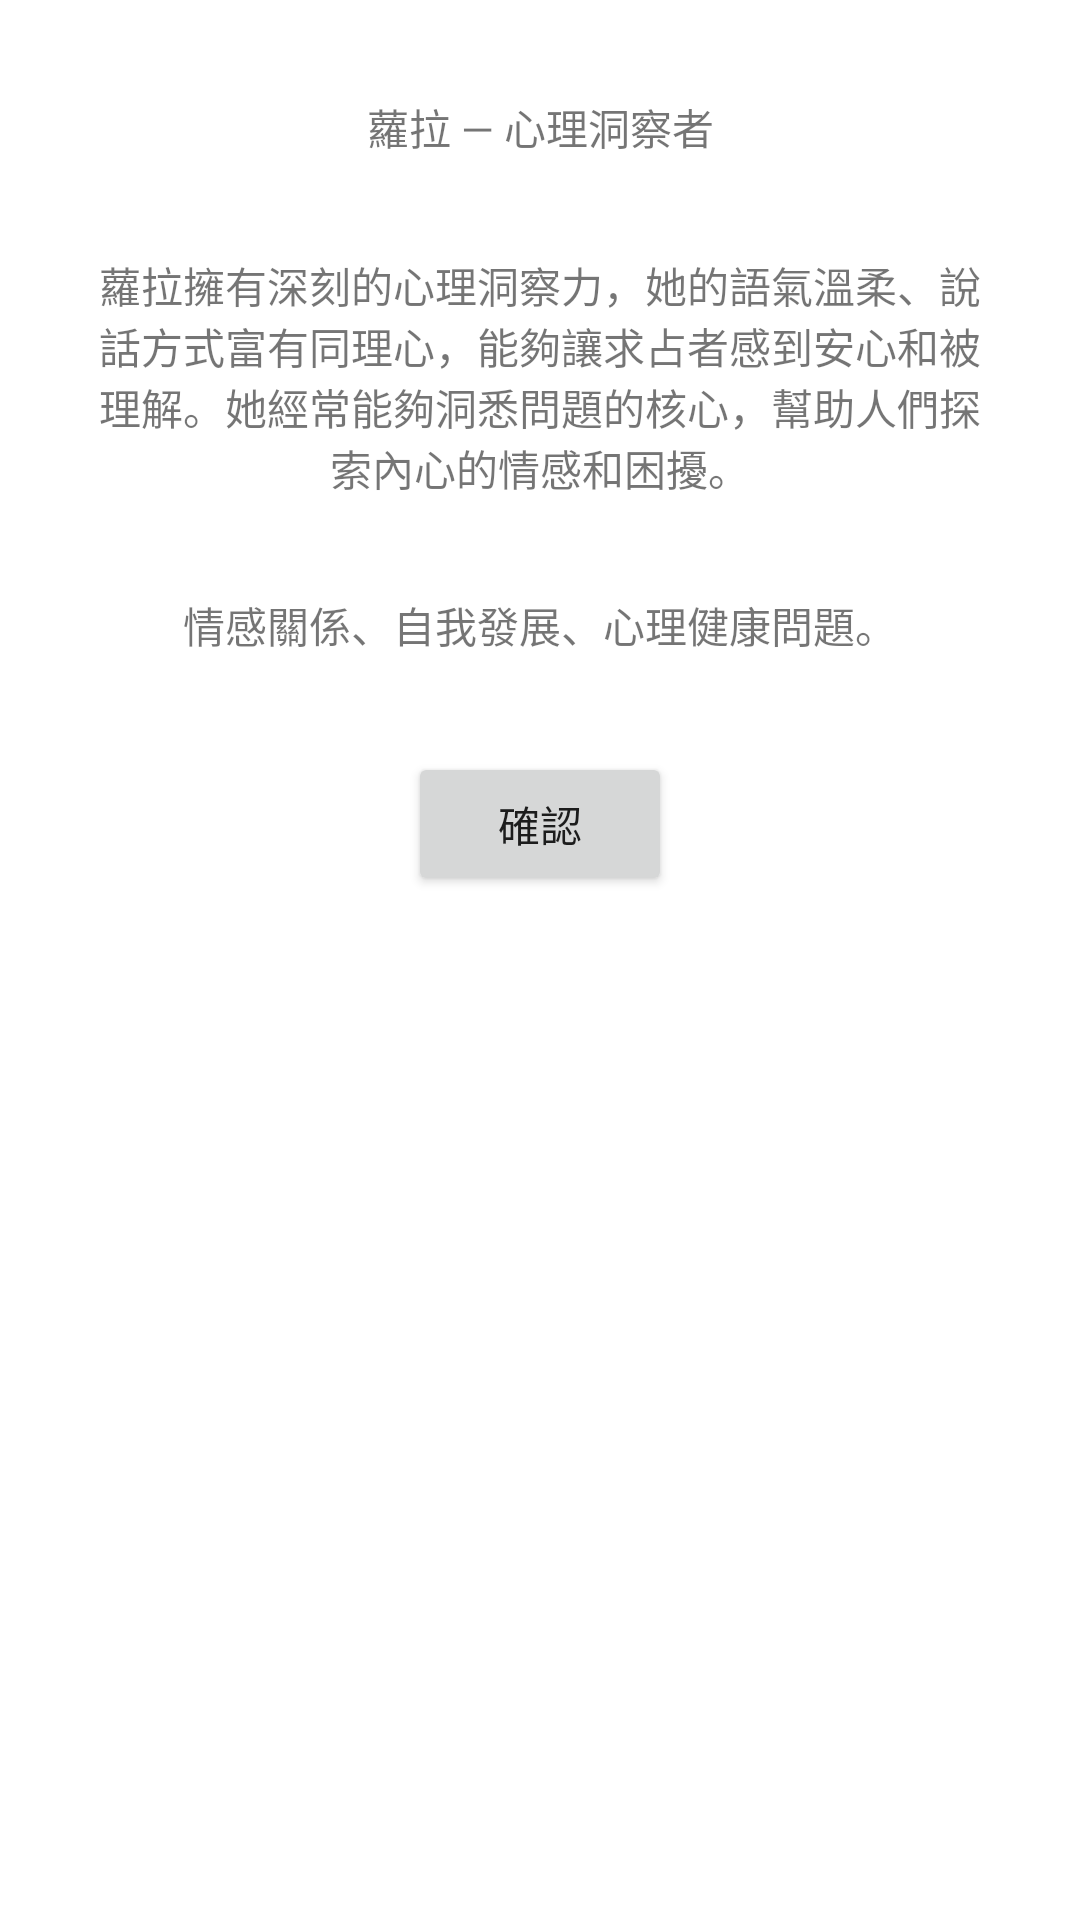

Write the Android layout XML for this screen, with the resource values it uses.
<!-- AndroidManifest.xml: application theme Theme.Sosotalot -->
<!-- res/layout/fragment_master_intro.xml -->
<?xml version="1.0" encoding="utf-8"?>
<androidx.constraintlayout.widget.ConstraintLayout xmlns:android="http://schemas.android.com/apk/res/android"
    xmlns:app="http://schemas.android.com/apk/res-auto"
    xmlns:tools="http://schemas.android.com/tools"
    android:layout_width="match_parent"
    android:layout_height="match_parent"
    android:padding="16dp">

    <ImageView
        android:id="@+id/imageTop"
        android:layout_width="0dp"
        android:layout_height="wrap_content"
        android:adjustViewBounds="true"
        android:scaleType="fitCenter"
        android:src="@drawable/ic_home_black_24dp"
        app:layout_constraintTop_toTopOf="parent"
        app:layout_constraintStart_toStartOf="parent"
        app:layout_constraintEnd_toEndOf="parent" />


    <TextView
        android:id="@+id/textName"
        android:layout_width="0dp"
        android:layout_height="wrap_content"
        android:text="@string/tarot_master_one_name"
        android:textAlignment="center"
        android:padding="16dp"
        app:layout_constraintTop_toBottomOf="@id/imageTop"
        app:layout_constraintStart_toStartOf="parent"
        app:layout_constraintEnd_toEndOf="parent" />

    <TextView
        android:id="@+id/textDescription"
        android:layout_width="0dp"
        android:layout_height="wrap_content"
        android:text="@string/tarot_master_one_description"
        android:textAlignment="center"
        android:padding="16dp"
        app:layout_constraintTop_toBottomOf="@id/textName"
        app:layout_constraintStart_toStartOf="parent"
        app:layout_constraintEnd_toEndOf="parent" />

    <TextView
        android:id="@+id/textExpertise"
        android:layout_width="0dp"
        android:layout_height="wrap_content"
        android:text="@string/tarot_master_one_expertise"
        android:textAlignment="center"
        android:padding="16dp"
        app:layout_constraintTop_toBottomOf="@id/textDescription"
        app:layout_constraintStart_toStartOf="parent"
        app:layout_constraintEnd_toEndOf="parent" />

    <Button
        android:id="@+id/btnConfirmSelection"
        android:layout_width="wrap_content"
        android:layout_height="wrap_content"
        android:text="@string/confirm"
        app:layout_constraintTop_toBottomOf="@id/textExpertise"
        app:layout_constraintStart_toStartOf="parent"
        app:layout_constraintEnd_toEndOf="parent"
        android:layout_marginTop="16dp" />

</androidx.constraintlayout.widget.ConstraintLayout>
<!-- resources referenced by this layout -->
<resources>
  <string name="confirm">確認</string>
  <string name="tarot_master_one_description">蘿拉擁有深刻的心理洞察力，她的語氣溫柔、說話方式富有同理心，能夠讓求占者感到安心和被理解。她經常能夠洞悉問題的核心，幫助人們探索內心的情感和困擾。</string>
  <string name="tarot_master_one_expertise">情感關係、自我發展、心理健康問題。</string>
  <string name="tarot_master_one_name">蘿拉 — 心理洞察者</string>
  <style name="Theme.Sosotalot" parent="Theme.MaterialComponents.DayNight.DarkActionBar">
          
          <item name="colorPrimary">@color/purple_500</item>
          <item name="colorPrimaryVariant">@color/purple_700</item>
          <item name="colorOnPrimary">@color/white</item>
          
          <item name="colorSecondary">@color/teal_200</item>
          <item name="colorSecondaryVariant">@color/teal_700</item>
          <item name="colorOnSecondary">@color/black</item>
          
          <item name="android:statusBarColor">?attr/colorPrimaryVariant</item>
          
          <item name="android:fitsSystemWindows">false</item>
  
      </style>
  <color name="purple_500">#FF6200EE</color>
  <color name="purple_700">#FF3700B3</color>
  <color name="white">#FFFFFFFF</color>
  <color name="teal_200">#FF03DAC5</color>
  <color name="teal_700">#FF018786</color>
  <color name="black">#FF000000</color>
</resources>
